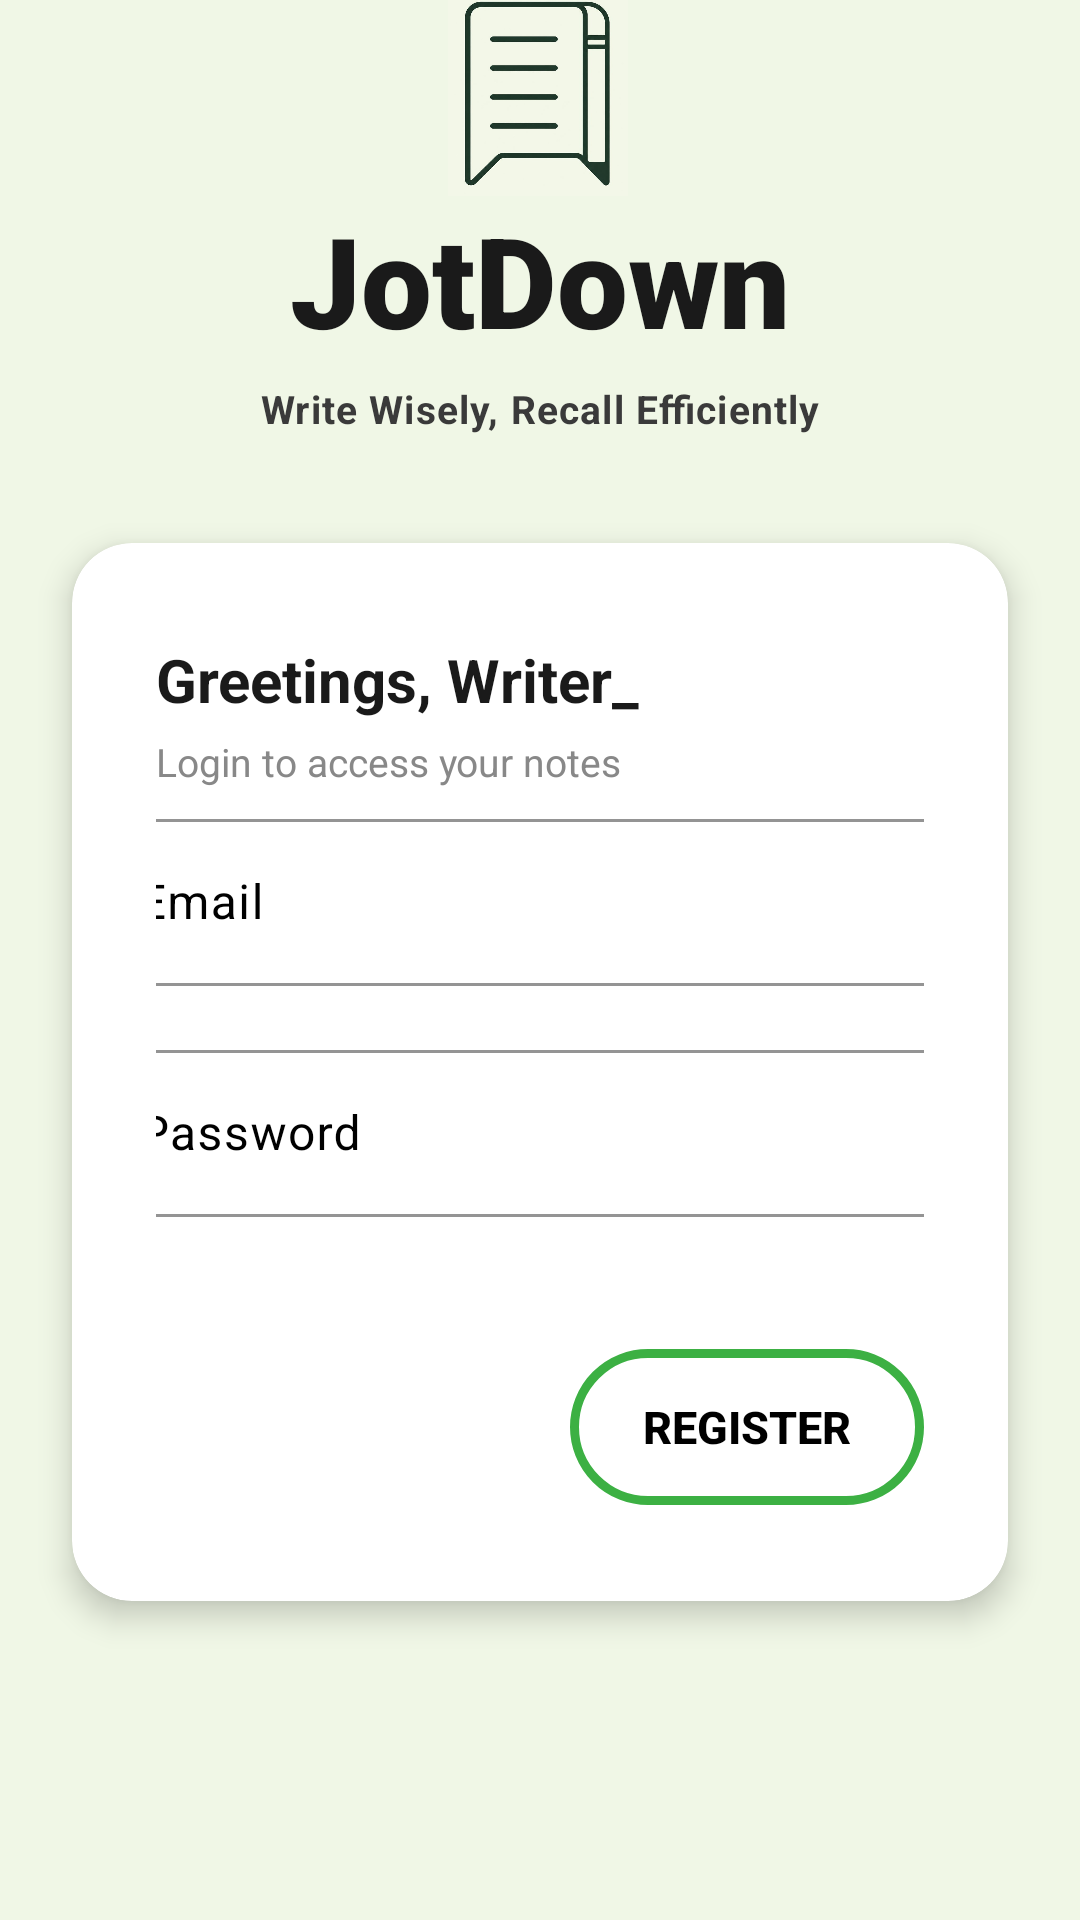

Write the Android layout XML for this screen, with the resource values it uses.
<!-- AndroidManifest.xml: application theme Theme.JotDown -->
<!-- res/layout/activity_login.xml -->
<?xml version="1.0" encoding="utf-8"?>
<androidx.constraintlayout.widget.ConstraintLayout
    xmlns:android="http://schemas.android.com/apk/res/android"
    xmlns:app="http://schemas.android.com/apk/res-auto"
    xmlns:tools="http://schemas.android.com/tools"
    android:layout_width="match_parent"
    android:layout_height="match_parent"
    tools:context=".Login"
    android:background="#F0F7E6">

    <ImageView
        android:layout_width="60dp"
        android:layout_height="70dp"
        android:background="@drawable/jotdown"
        app:layout_constraintBottom_toTopOf="@+id/tvAppTitle"
        app:layout_constraintEnd_toEndOf="parent"
        app:layout_constraintHorizontal_bias="0.498"
        app:layout_constraintStart_toStartOf="parent"
        app:layout_constraintTop_toTopOf="parent"
        app:layout_constraintVertical_bias="1" />

    <TextView
        android:id="@+id/tvAppTitle"
        android:layout_width="wrap_content"
        android:layout_height="wrap_content"
        android:text="JotDown"
        android:textSize="42sp"
        android:textStyle="bold"
        android:textColor="#1A1A1A"
        android:fontFamily="sans-serif-black"
        app:layout_constraintBottom_toTopOf="@+id/tvTagline"
        app:layout_constraintEnd_toEndOf="parent"
        app:layout_constraintStart_toStartOf="parent"
        app:layout_constraintTop_toTopOf="parent"
        app:layout_constraintVertical_chainStyle="packed"
        app:layout_constraintVertical_bias="0.38" />

    <TextView
        android:id="@+id/tvTagline"
        android:layout_width="wrap_content"
        android:layout_height="wrap_content"
        android:text="Write Wisely, Recall Efficiently"
        android:textSize="13sp"
        android:textStyle="bold"
        android:textColor="#3A3A3A"
        android:letterSpacing="0.03"
        app:layout_constraintBottom_toTopOf="@+id/cardLogin"
        app:layout_constraintEnd_toEndOf="parent"
        app:layout_constraintStart_toStartOf="parent"
        app:layout_constraintTop_toBottomOf="@+id/tvAppTitle"
        android:layout_marginTop="6dp"
        android:layout_marginBottom="36dp" />

    <androidx.cardview.widget.CardView
        android:id="@+id/cardLogin"
        android:layout_width="0dp"
        android:layout_height="wrap_content"
        android:layout_marginStart="24dp"
        android:layout_marginEnd="24dp"
        app:cardCornerRadius="20dp"
        app:cardElevation="6dp"
        app:cardBackgroundColor="#FFFFFF"
        app:layout_constraintBottom_toBottomOf="parent"
        app:layout_constraintEnd_toEndOf="parent"
        app:layout_constraintStart_toStartOf="parent"
        app:layout_constraintTop_toBottomOf="@+id/tvTagline"
        app:layout_constraintVertical_bias="0.0">

        <LinearLayout
            android:layout_width="match_parent"
            android:layout_height="wrap_content"
            android:orientation="vertical"
            android:paddingStart="28dp"
            android:paddingEnd="28dp"
            android:paddingTop="32dp"
            android:paddingBottom="32dp">

            <TextView
                android:id="@+id/tvGreeting"
                android:layout_width="wrap_content"
                android:layout_height="wrap_content"
                android:text="Greetings, Writer_"
                android:textSize="20sp"
                android:textStyle="bold"
                android:textColor="#1A1A1A" />

            <TextView
                android:id="@+id/tvSubtitle"
                android:layout_width="wrap_content"
                android:layout_height="wrap_content"
                android:text="Login to access your notes"
                android:textSize="13sp"
                android:textColor="#888888"
                android:layout_marginTop="5dp"
                android:layout_marginBottom="5dp"/>

            <com.google.android.material.textfield.TextInputLayout
                android:layout_width="300dp"
                android:layout_height="wrap_content"
                android:layout_gravity="center_horizontal"
                android:layout_marginBottom="16dp"
                android:textColorHint="@color/black"
                app:hintTextColor="@color/black"
                app:boxStrokeColor="@color/green"
                app:cursorColor="@color/green">

                <com.google.android.material.textfield.TextInputEditText
                    android:id="@+id/email"
                    android:layout_width="match_parent"
                    android:layout_height="wrap_content"
                    android:inputType="textEmailAddress"
                    android:textColor="@color/black"
                    android:hint="Email"
                    android:theme="@style/JotDownSignature"/>
            </com.google.android.material.textfield.TextInputLayout>

            <com.google.android.material.textfield.TextInputLayout
                android:layout_width="300dp"
                android:layout_height="wrap_content"
                android:layout_gravity="center_horizontal"
                android:layout_marginBottom="16dp"
                android:textColorHint="@color/black"
                app:hintTextColor="@color/black"
                app:boxStrokeColor="@color/green"
                app:cursorColor="@color/green">

                <com.google.android.material.textfield.TextInputEditText
                    android:id="@+id/password"
                    android:layout_width="match_parent"
                    android:layout_height="wrap_content"
                    android:hint="Password"
                    android:inputType="textPassword"
                    android:textColor="@color/black"
                    android:theme="@style/JotDownSignature"/>
            </com.google.android.material.textfield.TextInputLayout>

            <LinearLayout
                android:layout_width="match_parent"
                android:layout_height="wrap_content"
                android:orientation="horizontal"
                android:layout_marginTop="28dp"
                android:weightSum="2">

                <Button
                    android:id="@+id/btnLogin"
                    android:layout_width="0dp"
                    android:layout_height="52dp"
                    android:layout_weight="1"
                    android:layout_marginEnd="10dp"
                    android:text="Login"
                    android:textSize="15sp"
                    android:textStyle="bold"
                    android:background="@drawable/bg_button_green"
                    android:textColor="@color/white"
                    app:backgroundTint="@null"
                    android:stateListAnimator="@null" />

                <Button
                    android:id="@+id/btnRegister"
                    android:layout_width="0dp"
                    android:layout_height="52dp"
                    android:layout_weight="1"
                    android:layout_marginStart="10dp"
                    android:text="Register"
                    android:textSize="15sp"
                    android:textStyle="bold"
                    android:textColor="@color/black"
                    app:backgroundTint="@null"
                    android:background="@drawable/btn_register"
                    android:stateListAnimator="@null" />

            </LinearLayout>

        </LinearLayout>

    </androidx.cardview.widget.CardView>

</androidx.constraintlayout.widget.ConstraintLayout>
<!-- resources referenced by this layout -->
<resources>
  <color name="black">#FF000000</color>
  <color name="green">#71BC39</color>
  <color name="white">#FFFFFFFF</color>
  <!-- drawable btn_register (drawable) -->
  <?xml version="1.0" encoding="utf-8"?>
  <shape xmlns:android="http://schemas.android.com/apk/res/android"
      android:shape="rectangle">
      <solid android:color="#00000000" />
      <stroke
          android:width="3dp"
          android:color="#3CB043" />
      <corners android:radius="30dp" />
  </shape>
  <!-- drawable jotdown: png bitmap (drawable, 101250 bytes) -->
  <style name="JotDownSignature" parent="">
          <item name="colorControlActivated">@color/green</item>
      </style>
  <style name="Theme.JotDown" parent="Base.Theme.JotDown" />
  <style name="Base.Theme.JotDown" parent="Theme.Material3.DayNight.NoActionBar">
          
          
      </style>
</resources>
